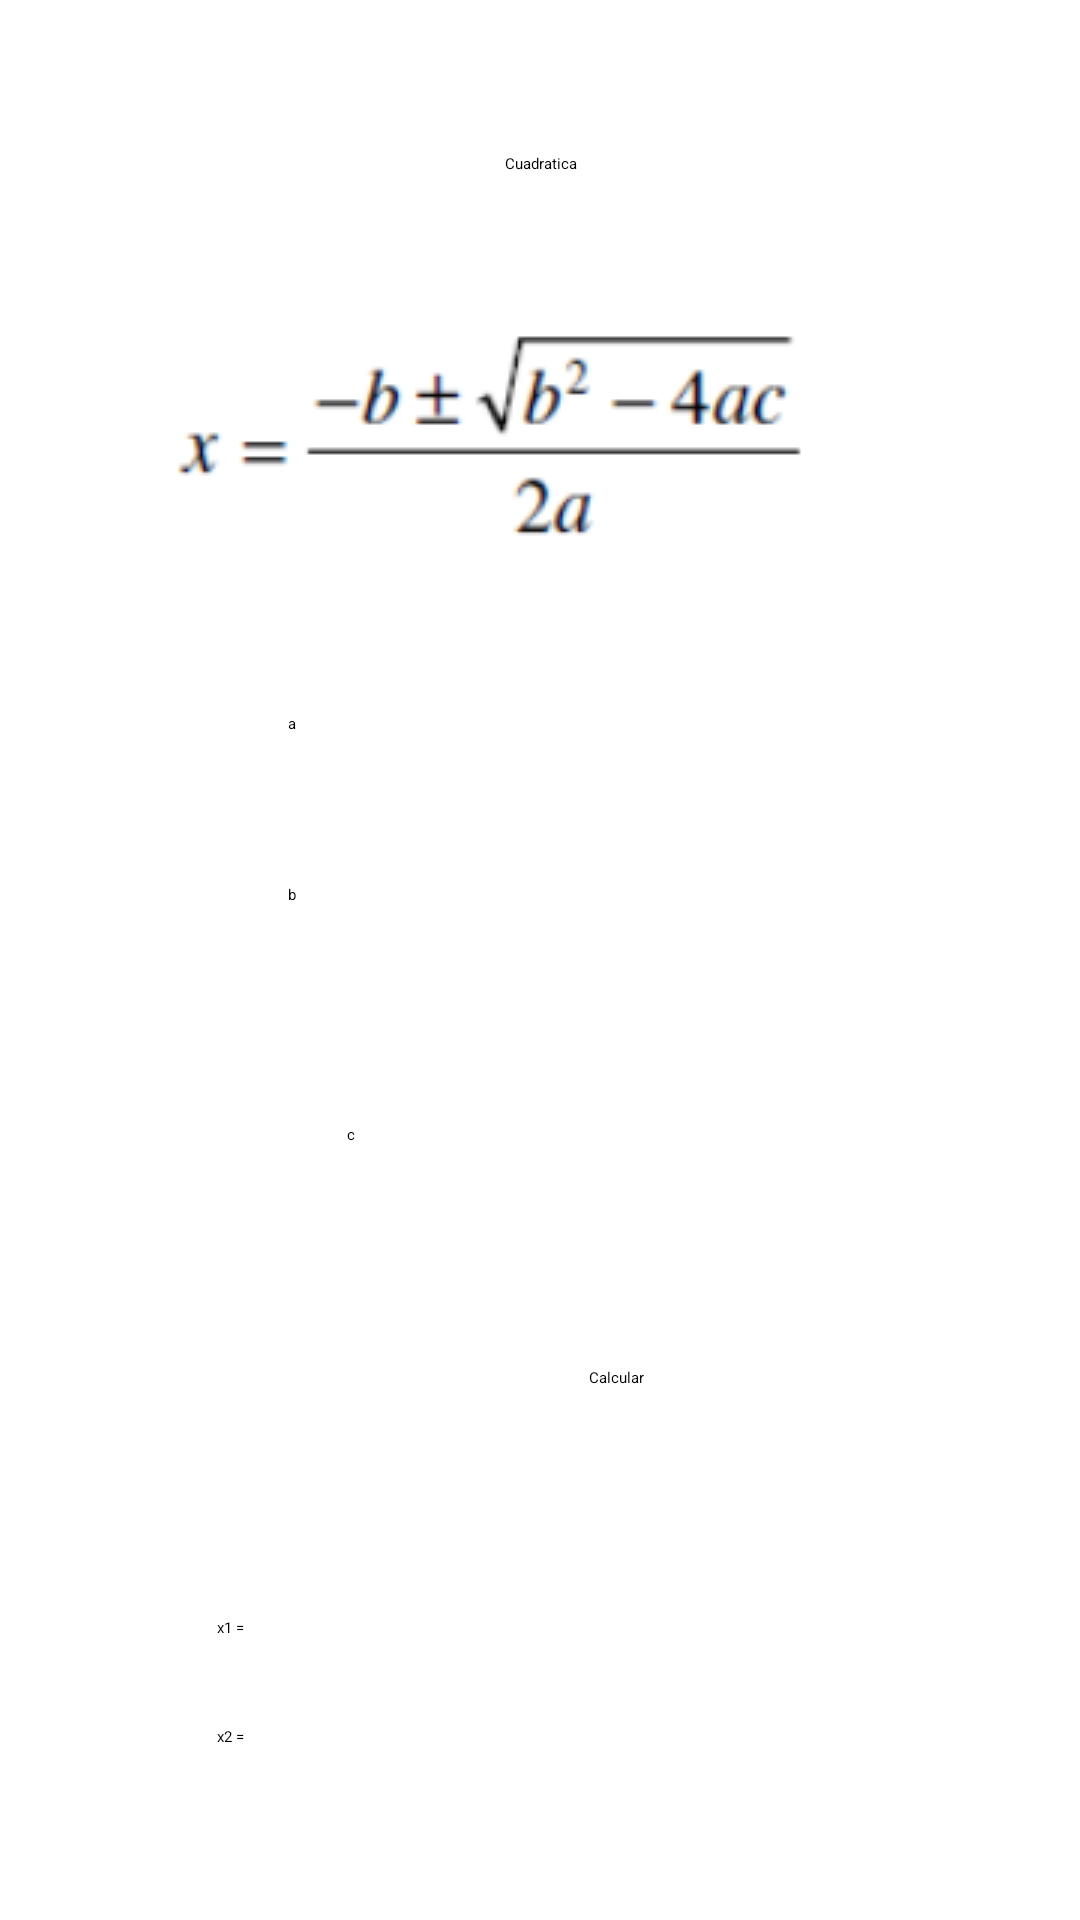

Android layout source for this screen:
<!-- AndroidManifest.xml: application theme Theme.LoginDSM -->
<!-- res/layout/activity_main.xml -->
<?xml version="1.0" encoding="utf-8"?>
<androidx.constraintlayout.widget.ConstraintLayout xmlns:android="http://schemas.android.com/apk/res/android"
    xmlns:app="http://schemas.android.com/apk/res-auto"
    xmlns:tools="http://schemas.android.com/tools"
    android:layout_width="match_parent"
    android:layout_height="match_parent"
    tools:context=".MainActivity">

    <TextView
        android:id="@+id/resultado2"
        android:layout_width="wrap_content"
        android:layout_height="wrap_content"
        app:layout_constraintBottom_toBottomOf="parent"
        app:layout_constraintEnd_toEndOf="parent"
        app:layout_constraintStart_toStartOf="parent"
        app:layout_constraintTop_toTopOf="parent"
        app:layout_constraintVertical_bias="0.918" />

    <TextView
        android:id="@+id/textView7"
        android:layout_width="37dp"
        android:layout_height="24dp"

        android:text="x1 ="
        app:layout_constraintBottom_toBottomOf="parent"
        app:layout_constraintEnd_toEndOf="parent"
        app:layout_constraintHorizontal_bias="0.224"
        app:layout_constraintStart_toStartOf="parent"
        app:layout_constraintTop_toTopOf="parent"
        app:layout_constraintVertical_bias="0.875" />

    <TextView
        android:id="@+id/textView9"
        android:layout_width="37dp"
        android:layout_height="24dp"

        android:text="x2 ="
        app:layout_constraintBottom_toBottomOf="parent"
        app:layout_constraintEnd_toEndOf="parent"
        app:layout_constraintHorizontal_bias="0.224"
        app:layout_constraintStart_toStartOf="parent"
        app:layout_constraintTop_toTopOf="parent"
        app:layout_constraintVertical_bias="0.934" />

    <EditText
        android:id="@+id/Numberc"
        android:layout_width="wrap_content"
        android:layout_height="wrap_content"
        android:layout_marginTop="80dp"
        android:ems="10"
        android:inputType="numberSigned|numberDecimal"
        app:layout_constraintBottom_toBottomOf="parent"
        app:layout_constraintEnd_toEndOf="parent"
        app:layout_constraintHorizontal_bias="0.661"
        app:layout_constraintStart_toStartOf="parent"
        app:layout_constraintTop_toTopOf="@+id/Numberb"
        app:layout_constraintVertical_bias="0.039" />

    <TextView
        android:id="@+id/textView4"
        android:layout_width="wrap_content"
        android:layout_height="wrap_content"
        android:layout_marginStart="88dp"
        android:layout_marginTop="80dp"
        android:text="c"
        app:layout_constraintBottom_toBottomOf="parent"
        app:layout_constraintEnd_toStartOf="@+id/Numberc"
        app:layout_constraintHorizontal_bias="0.257"
        app:layout_constraintStart_toStartOf="parent"
        app:layout_constraintTop_toTopOf="@+id/textView2"
        app:layout_constraintVertical_bias="0.0" />

    <EditText
        android:id="@+id/Numberb"
        android:layout_width="wrap_content"
        android:layout_height="wrap_content"
        android:ems="10"
        android:inputType="numberSigned|numberDecimal"
        app:layout_constraintBottom_toBottomOf="parent"
        app:layout_constraintEnd_toEndOf="parent"
        app:layout_constraintHorizontal_bias="0.661"
        app:layout_constraintStart_toStartOf="parent"
        app:layout_constraintTop_toTopOf="parent"
        app:layout_constraintVertical_bias="0.47" />

    <EditText
        android:id="@+id/Numbera"
        android:layout_width="wrap_content"
        android:layout_height="wrap_content"
        android:ems="10"

        android:inputType="numberSigned|numberDecimal"
        app:layout_constraintBottom_toTopOf="@+id/Numberb"
        app:layout_constraintEnd_toEndOf="parent"
        app:layout_constraintHorizontal_bias="0.641"
        app:layout_constraintStart_toStartOf="parent"
        app:layout_constraintTop_toTopOf="parent"
        app:layout_constraintVertical_bias="0.877" />

    <TextView
        android:id="@+id/textView"
        android:layout_width="wrap_content"
        android:layout_height="wrap_content"
        android:layout_marginTop="48dp"
        android:text="Cuadratica"
        app:layout_constraintBottom_toTopOf="@+id/imageView"
        app:layout_constraintEnd_toEndOf="parent"
        app:layout_constraintHorizontal_bias="0.501"
        app:layout_constraintStart_toStartOf="parent"
        app:layout_constraintTop_toTopOf="parent"
        app:layout_constraintVertical_bias="0.073" />

    <ImageView
        android:id="@+id/imageView"
        android:layout_width="wrap_content"
        android:layout_height="wrap_content"
        app:layout_constraintBottom_toBottomOf="parent"
        app:layout_constraintEnd_toEndOf="parent"
        app:layout_constraintStart_toStartOf="parent"
        app:layout_constraintTop_toTopOf="parent"
        app:layout_constraintVertical_bias="0.178"
        app:srcCompat="@drawable/cuadraticas" />

    <TextView
        android:id="@+id/textView2"
        android:layout_width="7dp"
        android:layout_height="18dp"
        android:layout_marginStart="96dp"
        android:layout_marginEnd="26dp"
        android:text="b"
        app:layout_constraintBottom_toBottomOf="parent"
        app:layout_constraintEnd_toStartOf="@+id/Numberb"
        app:layout_constraintHorizontal_bias="0.0"
        app:layout_constraintStart_toStartOf="parent"
        app:layout_constraintTop_toTopOf="parent"
        app:layout_constraintVertical_bias="0.474" />

    <TextView
        android:id="@+id/textView3"
        android:layout_width="wrap_content"
        android:layout_height="wrap_content"
        android:layout_marginStart="96dp"
        android:layout_marginEnd="29dp"
        android:layout_marginBottom="50dp"
        android:text="a"
        app:layout_constraintBottom_toTopOf="@+id/textView2"
        app:layout_constraintEnd_toStartOf="@+id/Numbera"
        app:layout_constraintHorizontal_bias="0.0"
        app:layout_constraintStart_toStartOf="parent"
        app:layout_constraintTop_toTopOf="parent"
        app:layout_constraintVertical_bias="1.0" />

    <Button
        android:id="@+id/btncalcular"
        android:layout_width="wrap_content"
        android:layout_height="wrap_content"
        android:layout_marginTop="68dp"
        android:onClick="btncalcular"
        android:text="Calcular"
        app:layout_constraintBottom_toBottomOf="parent"
        app:layout_constraintEnd_toEndOf="parent"
        app:layout_constraintHorizontal_bias="0.575"
        app:layout_constraintStart_toStartOf="parent"
        app:layout_constraintTop_toTopOf="@+id/Numberc"
        app:layout_constraintVertical_bias="0.0" />

    <TextView
        android:id="@+id/resultado"
        android:layout_width="wrap_content"
        android:layout_height="wrap_content"
        app:layout_constraintBottom_toBottomOf="parent"
        app:layout_constraintEnd_toEndOf="parent"
        app:layout_constraintStart_toStartOf="parent"
        app:layout_constraintTop_toBottomOf="@+id/btncalcular"
        app:layout_constraintVertical_bias="0.384" />
</androidx.constraintlayout.widget.ConstraintLayout>
<!-- resources referenced by this layout -->
<resources>
  <!-- drawable cuadraticas: png bitmap (drawable-v24, 7860 bytes) -->
</resources>
